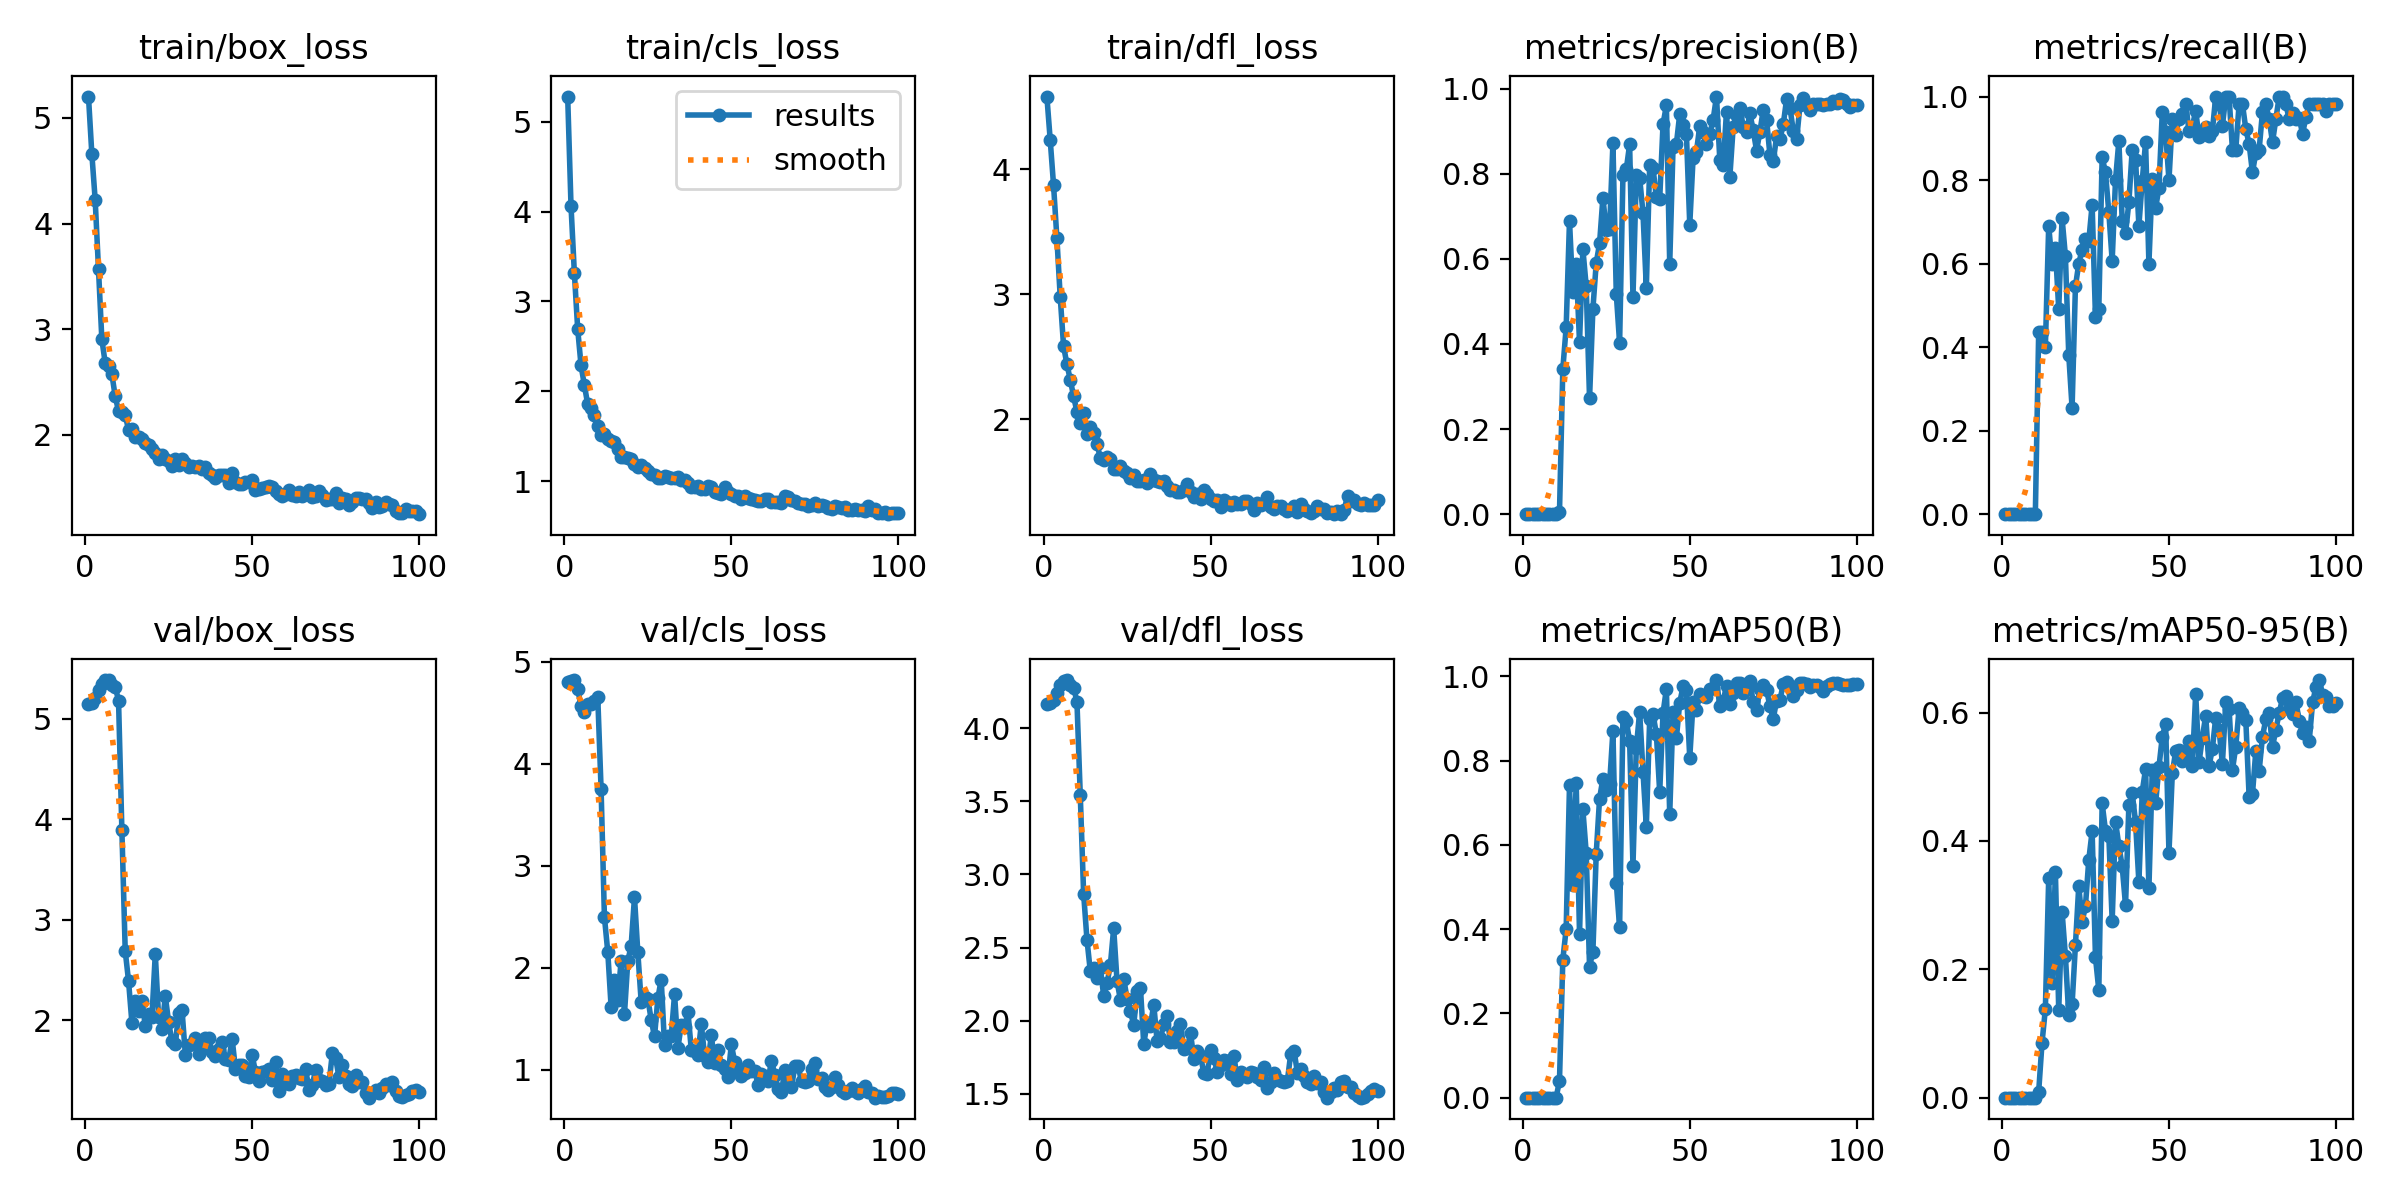

The table this chart was drawn from, first rows:
epoch, time, train/box_loss, train/cls_loss, train/dfl_loss, metrics/precision(B), metrics/recall(B), metrics/mAP50(B), metrics/mAP50-95(B), val/box_loss, val/cls_loss, val/dfl_loss, lr/pg0, lr/pg1, lr/pg2
1, 43.43, 5.202, 5.281, 4.582, 0, 0, 0, 0, 5.143, 4.806, 4.162, 0.0002, 0.0002, 0.0002
2, 86.22, 4.662, 4.062, 4.234, 0, 0, 0, 0, 5.16, 4.813, 4.17, 0.0004158, 0.0004158, 0.0004158
3, 127.5, 4.226, 3.319, 3.872, 0, 0, 0, 0, 5.211, 4.82, 4.195, 0.0006273, 0.0006273, 0.0006273
4, 168.4, 3.567, 2.693, 3.448, 0, 0, 0, 0, 5.285, 4.731, 4.24, 0.0008345, 0.0008345, 0.0008345
5, 209.4, 2.904, 2.288, 2.975, 0, 0, 0, 0, 5.351, 4.565, 4.294, 0.001037, 0.001037, 0.001037
6, 250.3, 2.681, 2.068, 2.583, 0, 0, 0, 0, 5.383, 4.508, 4.324, 0.001236, 0.001236, 0.001236
7, 291.4, 2.647, 1.855, 2.44, 0, 0, 0, 0, 5.386, 4.582, 4.329, 0.00143, 0.00143, 0.00143
8, 332.3, 2.576, 1.815, 2.315, 0, 0, 0, 0, 5.339, 4.59, 4.295, 0.001619, 0.001619, 0.001619
9, 373.8, 2.363, 1.734, 2.182, 0, 0, 0, 0, 5.321, 4.618, 4.278, 0.001805, 0.001805, 0.001805
10, 417, 2.225, 1.614, 2.058, 0, 0, 0, 0, 5.181, 4.658, 4.182, 0.001822, 0.001822, 0.001822
11, 458.6, 2.218, 1.509, 1.97, 0.004, 0.4364, 0.04064, 0.00932, 3.891, 3.751, 3.54, 0.001802, 0.001802, 0.001802
12, 500.3, 2.187, 1.527, 2.053, 0.3412, 0.4364, 0.3277, 0.08554, 2.691, 2.496, 2.87, 0.001782, 0.001782, 0.001782
13, 541.9, 2.045, 1.467, 1.885, 0.4391, 0.4, 0.4001, 0.1381, 2.391, 2.155, 2.555, 0.001762, 0.001762, 0.001762
14, 583.3, 2.055, 1.447, 1.939, 0.6891, 0.6909, 0.7411, 0.3423, 1.976, 1.616, 2.339, 0.001743, 0.001743, 0.001743
15, 624.7, 1.979, 1.436, 1.886, 0.5212, 0.6, 0.5049, 0.179, 2.197, 1.879, 2.36, 0.001723, 0.001723, 0.001723
16, 665.3, 1.98, 1.358, 1.799, 0.5869, 0.6364, 0.747, 0.3518, 2.096, 1.685, 2.294, 0.001703, 0.001703, 0.001703
17, 706, 1.957, 1.274, 1.691, 0.4042, 0.4909, 0.388, 0.1369, 2.196, 2.069, 2.36, 0.001683, 0.001683, 0.001683
18, 746.7, 1.924, 1.266, 1.675, 0.6233, 0.7091, 0.6838, 0.29, 1.945, 1.546, 2.172, 0.001663, 0.001663, 0.001663
19, 787.4, 1.905, 1.255, 1.694, 0.5357, 0.6182, 0.5811, 0.2209, 2.063, 2.064, 2.255, 0.001644, 0.001644, 0.001644
20, 828, 1.866, 1.252, 1.678, 0.272, 0.3818, 0.3112, 0.1284, 2.037, 2.214, 2.38, 0.001624, 0.001624, 0.001624
21, 868.8, 1.832, 1.195, 1.598, 0.482, 0.2545, 0.3462, 0.1452, 2.66, 2.69, 2.632, 0.001604, 0.001604, 0.001604
22, 910.4, 1.769, 1.156, 1.6, 0.5903, 0.5454, 0.5793, 0.2379, 2.03, 2.149, 2.272, 0.001584, 0.001584, 0.001584
23, 952.3, 1.813, 1.177, 1.623, 0.6364, 0.6, 0.7097, 0.33, 1.914, 1.666, 2.144, 0.001564, 0.001564, 0.001564
24, 994.2, 1.774, 1.148, 1.587, 0.7439, 0.6337, 0.7572, 0.2735, 2.243, 1.708, 2.288, 0.001545, 0.001545, 0.001545
25, 1036, 1.756, 1.113, 1.572, 0.6679, 0.6581, 0.7302, 0.2986, 1.98, 1.694, 2.151, 0.001525, 0.001525, 0.001525
26, 1078, 1.708, 1.078, 1.525, 0.6709, 0.6545, 0.7436, 0.3707, 1.791, 1.487, 2.066, 0.001505, 0.001505, 0.001505
27, 1120, 1.767, 1.066, 1.556, 0.8716, 0.7407, 0.8699, 0.4151, 1.763, 1.324, 1.97, 0.001485, 0.001485, 0.001485
28, 1162, 1.71, 1.033, 1.502, 0.5181, 0.4727, 0.5105, 0.2185, 2.074, 1.7, 2.201, 0.001465, 0.001465, 0.001465
29, 1204, 1.766, 1.037, 1.505, 0.4022, 0.4909, 0.4039, 0.1676, 2.104, 1.882, 2.227, 0.001446, 0.001446, 0.001446
30, 1245, 1.731, 1.057, 1.513, 0.7967, 0.8549, 0.9023, 0.4587, 1.66, 1.238, 1.841, 0.001426, 0.001426, 0.001426
31, 1286, 1.691, 1.042, 1.49, 0.8106, 0.8182, 0.8937, 0.4161, 1.754, 1.332, 1.984, 0.001406, 0.001406, 0.001406
32, 1327, 1.7, 1.04, 1.559, 0.8689, 0.7229, 0.8461, 0.4078, 1.768, 1.328, 1.968, 0.001386, 0.001386, 0.001386
33, 1368, 1.691, 1.034, 1.51, 0.5105, 0.6069, 0.5504, 0.2758, 1.823, 1.74, 2.11, 0.001366, 0.001366, 0.001366
34, 1409, 1.708, 1.045, 1.508, 0.7977, 0.8, 0.8299, 0.4303, 1.663, 1.214, 1.86, 0.001347, 0.001347, 0.001347
35, 1449, 1.679, 1.016, 1.498, 0.7908, 0.8933, 0.9158, 0.3928, 1.743, 1.434, 1.883, 0.001327, 0.001327, 0.001327
36, 1490, 1.691, 1.012, 1.504, 0.7073, 0.703, 0.7736, 0.3605, 1.824, 1.412, 1.975, 0.001307, 0.001307, 0.001307
37, 1531, 1.634, 0.9823, 1.465, 0.5323, 0.6727, 0.6427, 0.2997, 1.828, 1.568, 2.03, 0.001287, 0.001287, 0.001287
38, 1572, 1.618, 0.9324, 1.436, 0.8203, 0.7469, 0.8978, 0.4556, 1.685, 1.196, 1.852, 0.001267, 0.001267, 0.001267
39, 1612, 1.589, 0.9401, 1.429, 0.8136, 0.8727, 0.9095, 0.475, 1.642, 1.18, 1.858, 0.001248, 0.001248, 0.001248
40, 1654, 1.619, 0.9422, 1.418, 0.7448, 0.849, 0.8638, 0.4292, 1.712, 1.147, 1.93, 0.001228, 0.001228, 0.001228
41, 1695, 1.623, 0.9128, 1.415, 0.7404, 0.6909, 0.7249, 0.3356, 1.781, 1.445, 1.976, 0.001208, 0.001208, 0.001208
42, 1736, 1.617, 0.9172, 1.429, 0.9165, 0.7984, 0.9126, 0.4769, 1.617, 1.129, 1.809, 0.001188, 0.001188, 0.001188
43, 1778, 1.546, 0.9495, 1.483, 0.9608, 0.8905, 0.9697, 0.5122, 1.605, 1.072, 1.811, 0.001168, 0.001168, 0.001168
44, 1820, 1.634, 0.9387, 1.414, 0.5881, 0.6, 0.6725, 0.3265, 1.818, 1.335, 1.915, 0.001149, 0.001149, 0.001149
45, 1861, 1.55, 0.8826, 1.376, 0.8633, 0.8037, 0.9146, 0.5109, 1.518, 1.063, 1.742, 0.001129, 0.001129, 0.001129
46, 1902, 1.535, 0.873, 1.404, 0.8703, 0.7324, 0.8534, 0.4586, 1.558, 1.196, 1.795, 0.001109, 0.001109, 0.001109
47, 1944, 1.535, 0.8586, 1.362, 0.94, 0.7818, 0.9374, 0.515, 1.552, 1.043, 1.759, 0.001089, 0.001089, 0.001089
48, 1985, 1.557, 0.9323, 1.432, 0.9137, 0.9624, 0.9758, 0.5622, 1.442, 1.005, 1.641, 0.001069, 0.001069, 0.001069
49, 2027, 1.553, 0.8795, 1.397, 0.8934, 0.9145, 0.9679, 0.583, 1.439, 0.9288, 1.638, 0.00105, 0.00105, 0.00105
50, 2069, 1.574, 0.862, 1.363, 0.6804, 0.8, 0.8064, 0.3813, 1.653, 1.246, 1.801, 0.00103, 0.00103, 0.00103
51, 2111, 1.482, 0.8379, 1.342, 0.8375, 0.9455, 0.939, 0.5053, 1.488, 1.074, 1.745, 0.00101, 0.00101, 0.00101
52, 2153, 1.485, 0.8309, 1.355, 0.8516, 0.9091, 0.92, 0.5397, 1.394, 0.9912, 1.65, 0.0009902, 0.0009902, 0.0009902
53, 2195, 1.493, 0.8023, 1.298, 0.9124, 0.9471, 0.9583, 0.5425, 1.489, 0.9349, 1.697, 0.0009704, 0.0009704, 0.0009704
54, 2237, 1.506, 0.8315, 1.352, 0.8978, 0.9584, 0.9535, 0.525, 1.495, 0.9661, 1.731, 0.0009506, 0.0009506, 0.0009506
55, 2280, 1.519, 0.8173, 1.334, 0.8711, 0.9829, 0.9512, 0.5388, 1.514, 1.044, 1.727, 0.0009308, 0.0009308, 0.0009308
56, 2322, 1.509, 0.8014, 1.31, 0.8938, 0.9179, 0.9694, 0.5561, 1.408, 0.9867, 1.638, 0.000911, 0.000911, 0.000911
57, 2365, 1.471, 0.7909, 1.334, 0.9273, 0.9273, 0.971, 0.5176, 1.59, 0.9881, 1.759, 0.0008912, 0.0008912, 0.0008912
58, 2407, 1.436, 0.7828, 1.324, 0.9815, 0.9664, 0.9909, 0.6293, 1.299, 0.8503, 1.596, 0.0008714, 0.0008714, 0.0008714
59, 2450, 1.421, 0.7824, 1.319, 0.8323, 0.9027, 0.9292, 0.5226, 1.463, 0.9545, 1.651, 0.0008516, 0.0008516, 0.0008516
60, 2493, 1.442, 0.7981, 1.341, 0.821, 0.9172, 0.9414, 0.5612, 1.38, 0.9393, 1.63, 0.0008318, 0.0008318, 0.0008318
... 40 more rows
